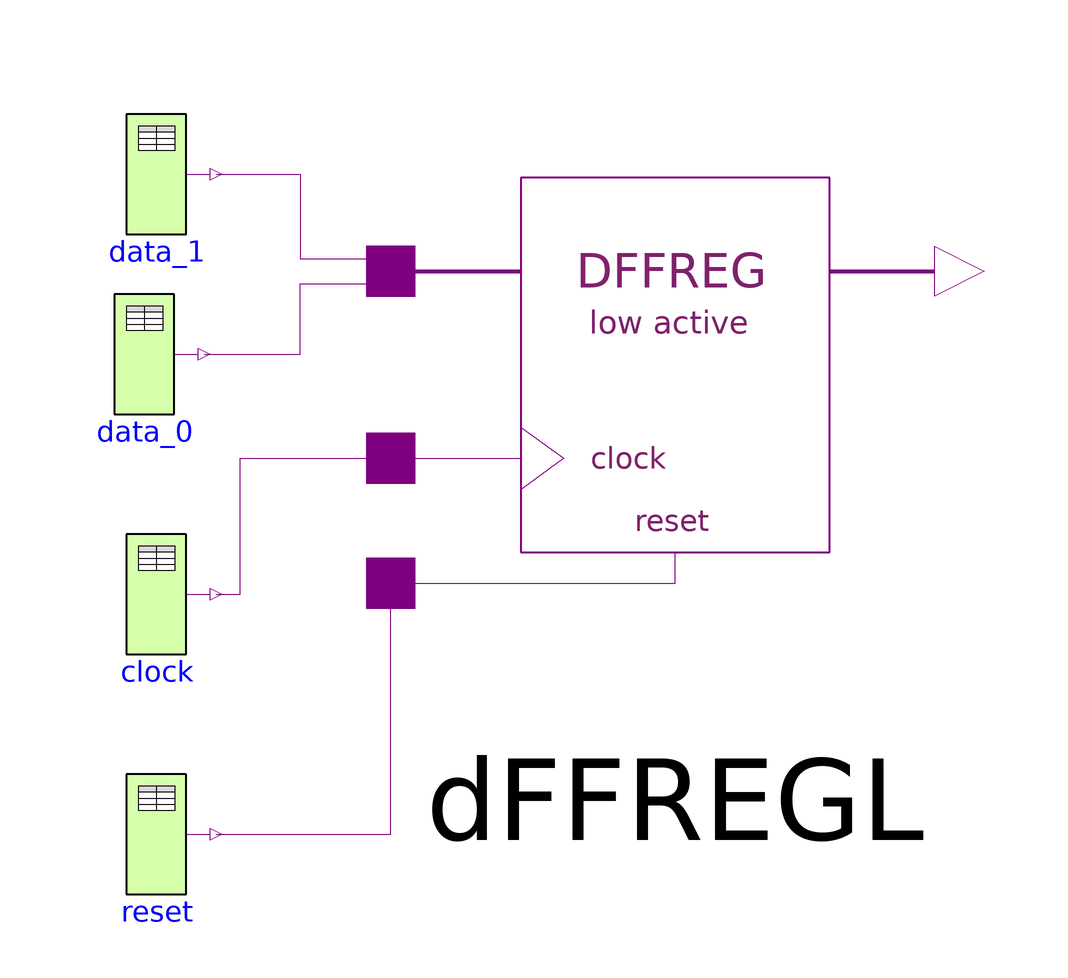

This picture is the connection diagram that the Modelica source below describes through its graphical annotations.

model DFFREGL_185 "Pulse triggered D-Register-Bank, low active reset"
  import L = Modelica.Electrical.Digital.Interfaces.Logic;
  extends Modelica.Icons.Example;

  Modelica.Electrical.Digital.Sources.Table clock(x={L.'0',L.'1',L.'0',L.'1',L.'0',L.'1',L.'0'}, t={0,7,8,10,11,15,16}) 
    annotation (Placement(transformation(extent={{-86,-30},{-66,-10}})));
  Modelica.Electrical.Digital.Sources.Table data_0(x={L.'1',L.'0'}, t={0,12}) 
    annotation (Placement(transformation(extent={{-88,10},{-68,30}})));
  Modelica.Electrical.Digital.Sources.Table reset(t={0,1,2}, x={L.'1',L.'0',L.'1'}) 
    annotation (Placement(transformation(extent={{-86,-70},{-66,-50}})));
  Modelica.Electrical.Digital.Sources.Table data_1(t={0,10}, x={L.'H',L.'X'}) 
    annotation (Placement(transformation(extent={{-86,40},{-66,60}})));
  Modelica.Electrical.Digital.Registers.DFFREGL dFFREGL(
    n=2,
    tHL=5,
    tLH=6,delay(inertialDelaySensitive(each y(start=L.'U', fixed=true))),
dFFR(                                                                 clock(     start=L.'U', fixed=true), reset(     start=L.'U', fixed=true))) 
    annotation (Placement(transformation(extent={{-41,-39},{62,65}})));
equation

  connect(reset.y, dFFREGL.reset) annotation (Line(
      points={{-66,-60},{-36.88,-60},{-36.88,-18.2}}, color={127,0,127}));
  connect(clock.y, dFFREGL.clock) annotation (Line(
      points={{-66,-20},{-62,-20},{-62,2.6},{-36.88,2.6}}, color={127,0,127}));
  connect(data_0.y, dFFREGL.dataIn[1]) annotation (Line(
      points={{-68,20},{-52,20},{-52,31.72},{-36.88,31.72}}, color={127,0,127}));
  connect(data_1.y, dFFREGL.dataIn[2]) annotation (Line(
      points={{-66,50},{-52,50},{-52,35.88},{-36.88,35.88}}, color={127,0,127}));
  annotation (experiment(StopTime=25),
Documentation(info="<html>
<p>This example is a simple test of the Registers.DFFREGL component. The data width is set to two. After simulation plot both the dataIn and the dataOut vectors. To verify the results compare the truth table which is documented in the DFFREGL component.</p>
</html>"));
end DFFREGL_185;